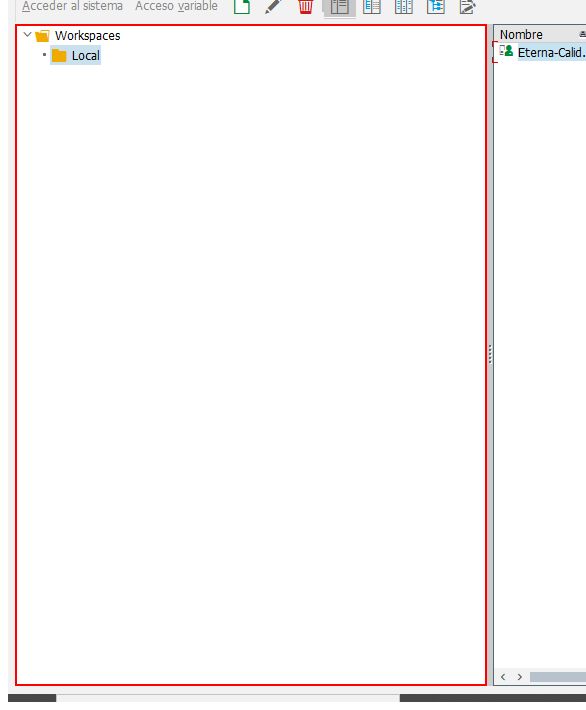
Task: Robotic Enterprise Framework
Workflow: SAPAbrirInstanciaSAP

Step 1: find in window 'SAP Logon 760' (saplogon.exe) (repeated 2 times)
